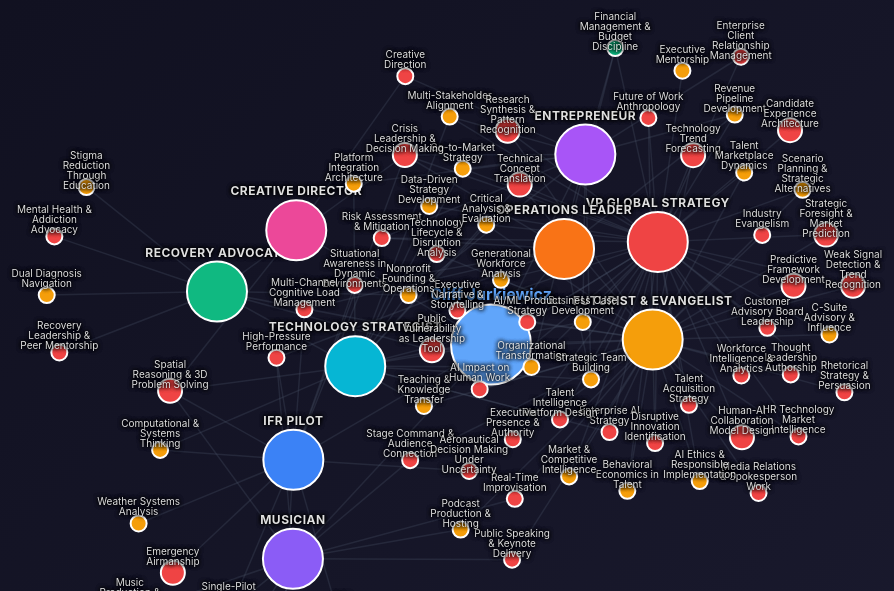
D3 v7 page, settled after 480 driven frames (8 s of simulated time); the page loaded 1 data file(s).


        // Data structure
        const skillsData = {
            roles: [
                { id: "strategy", name: "VP Global Strategy", icon: "🎯", color: "#ef4444" },
                { id: "futurist", name: "Futurist & Evangelist", icon: "🔮", color: "#f59e0b" },
                { id: "pilot", name: "IFR Pilot", icon: "✈", color: "#3b82f6" },
                { id: "musician", name: "Musician", icon: "🎵", color: "#8b5cf6" },
                { id: "advocate", name: "Recovery Advocate", icon: "💚", color: "#10b981" },
                { id: "tech", name: "Technology Strategist", icon: "⚙", color: "#06b6d4" },
                { id: "creative", name: "Creative Director", icon: "🎨", color: "#ec4899" },
                { id: "operations", name: "Operations Leader", icon: "🍔", color: "#f97316" },
                { id: "entrepreneur", name: "Entrepreneur", icon: "🚀", color: "#a855f7" }
            ],
            
            skills: [
                // Strategic Core
                { name: "Enterprise AI Strategy", level: "Mastery", roles: ["strategy", "futurist", "tech"], key: false },
                { name: "Go-to-Market Strategy", level: "Advanced", roles: ["strategy", "tech", "entrepreneur"], key: false },
                { name: "Business Case Development", level: "Advanced", roles: ["strategy", "tech", "entrepreneur"], key: false },
                { name: "C-Suite Advisory & Influence", level: "Advanced", roles: ["strategy", "futurist"], key: false },
                { name: "Customer Advisory Board Leadership", level: "Mastery", roles: ["strategy"], key: false },
                { name: "Strategic Foresight & Market Prediction", level: "Mastery", roles: ["strategy", "futurist"], key: true },
                { name: "Organizational Transformation", level: "Advanced", roles: ["strategy", "tech", "entrepreneur"], key: false },
                { name: "Risk Assessment & Mitigation", level: "Mastery", roles: ["strategy", "pilot", "operations", "entrepreneur"], key: false },
                { name: "Revenue Pipeline Development", level: "Advanced", roles: ["strategy", "operations", "entrepreneur"], key: false },
                { name: "Financial Management & Budget Discipline", level: "Proficient", roles: ["strategy", "operations", "entrepreneur"], key: false },
                
                // Technology & Product
                { name: "AI/ML Product Strategy", level: "Mastery", roles: ["strategy", "tech", "futurist"], key: false },
                { name: "Talent Intelligence Platform Design", level: "Mastery", roles: ["strategy", "tech"], key: false },
                { name: "HR Technology Market Intelligence", level: "Mastery", roles: ["strategy", "futurist"], key: false },
                { name: "Technology Lifecycle & Disruption Analysis", level: "Mastery", roles: ["futurist", "tech"], key: false },
                { name: "Computational & Systems Thinking", level: "Advanced", roles: ["tech", "pilot"], key: false },
                { name: "Platform Integration Architecture", level: "Advanced", roles: ["tech", "entrepreneur"], key: false },
                { name: "Weak Signal Detection & Trend Recognition", level: "Mastery", roles: ["futurist", "strategy"], key: true },
                { name: "Spatial Reasoning & 3D Problem Solving", level: "Mastery", roles: ["pilot", "musician", "creative", "tech"], key: true },
                
                // Futurist & Innovation
                { name: "Technology Trend Forecasting", level: "Mastery", roles: ["futurist", "strategy"], key: true },
                { name: "Predictive Framework Development", level: "Mastery", roles: ["futurist", "strategy"], key: true },
                { name: "Disruptive Innovation Identification", level: "Mastery", roles: ["futurist", "strategy"], key: false },
                { name: "Scenario Planning & Strategic Alternatives", level: "Advanced", roles: ["strategy", "futurist"], key: false },
                { name: "Human-AI Collaboration Model Design", level: "Mastery", roles: ["futurist", "strategy"], key: true },
                
                // Communication & Influence
                { name: "Executive Narrative & Storytelling", level: "Mastery", roles: ["futurist", "strategy"], key: false },
                { name: "Technical Concept Translation", level: "Mastery", roles: ["futurist", "tech", "strategy"], key: true },
                { name: "Public Speaking & Keynote Delivery", level: "Mastery", roles: ["futurist", "musician"], key: false },
                { name: "Thought Leadership Authorship", level: "Mastery", roles: ["futurist"], key: false },
                { name: "Rhetorical Strategy & Persuasion", level: "Mastery", roles: ["futurist", "strategy"], key: false },
                { name: "Media Relations & Spokesperson Work", level: "Mastery", roles: ["futurist"], key: false },
                { name: "Podcast Production & Hosting", level: "Advanced", roles: ["futurist", "musician"], key: false },
                { name: "Real-Time Improvisation", level: "Mastery", roles: ["musician", "futurist"], key: false },
                { name: "Industry Evangelism", level: "Mastery", roles: ["futurist"], key: false },
                { name: "Teaching & Knowledge Transfer", level: "Advanced", roles: ["futurist", "advocate"], key: false },
                
                // Domain Expertise
                { name: "Talent Acquisition Strategy", level: "Mastery", roles: ["strategy"], key: false },
                { name: "Candidate Experience Architecture", level: "Mastery", roles: ["strategy"], key: true },
                { name: "AI Ethics & Responsible Implementation", level: "Advanced", roles: ["strategy", "futurist"], key: false },
                { name: "Workforce Intelligence & Analytics", level: "Mastery", roles: ["strategy"], key: false },
                { name: "Talent Marketplace Dynamics", level: "Advanced", roles: ["strategy", "futurist"], key: false },
                { name: "Behavioral Economics in Talent", level: "Advanced", roles: ["strategy", "futurist"], key: false },
                { name: "Future of Work Anthropology", level: "Mastery", roles: ["futurist", "strategy"], key: false },
                { name: "Generational Workforce Analysis", level: "Advanced", roles: ["futurist", "strategy"], key: false },
                { name: "AI Impact on Human Work", level: "Mastery", roles: ["futurist", "strategy"], key: false },
                
                // Leadership & Interpersonal
                { name: "Enterprise Client Relationship Management", level: "Mastery", roles: ["strategy", "entrepreneur"], key: false },
                { name: "Strategic Team Building", level: "Advanced", roles: ["strategy", "operations", "tech", "entrepreneur"], key: false },
                { name: "Executive Mentorship", level: "Advanced", roles: ["strategy"], key: false },
                { name: "Multi-Stakeholder Alignment", level: "Advanced", roles: ["strategy", "tech", "entrepreneur"], key: false },
                { name: "Executive Presence & Authority", level: "Mastery", roles: ["strategy", "futurist"], key: false },
                { name: "Crisis Leadership & Decision Making", level: "Mastery", roles: ["pilot", "operations", "advocate", "strategy", "entrepreneur"], key: true },
                { name: "High-Pressure Performance", level: "Mastery", roles: ["pilot", "musician", "operations"], key: false },
                
                // Creative & Performance
                { name: "Creative Direction", level: "Mastery", roles: ["creative", "entrepreneur"], key: false },
                { name: "Live Musical Performance", level: "Mastery", roles: ["musician"], key: false },
                { name: "Music Composition & Arrangement", level: "Advanced", roles: ["musician"], key: false },
                { name: "Music Production & Artist Development", level: "Advanced", roles: ["musician"], key: false },
                { name: "Stage Command & Audience Connection", level: "Mastery", roles: ["musician", "futurist"], key: false },
                { name: "Performance Logistics", level: "Proficient", roles: ["musician"], key: false },
                
                // Aviation
                { name: "Single-Pilot IFR in Complex Airspace", level: "Mastery", roles: ["pilot"], key: false },
                { name: "Single-Pilot Resource Management", level: "Mastery", roles: ["pilot"], key: false },
                { name: "Weather Systems Analysis", level: "Advanced", roles: ["pilot"], key: false },
                { name: "ATC Communication & Coordination", level: "Mastery", roles: ["pilot"], key: false },
                { name: "Emergency Airmanship", level: "Mastery", roles: ["pilot"], key: true },
                { name: "Aeronautical Decision Making Under Uncertainty", level: "Mastery", roles: ["pilot"], key: false },
                { name: "Situational Awareness in Dynamic Environments", level: "Mastery", roles: ["pilot", "operations"], key: false },
                { name: "Multi-Channel Cognitive Load Management", level: "Mastery", roles: ["pilot", "operations"], key: false },
                
                // Analytical & Research
                { name: "Data-Driven Strategy Development", level: "Advanced", roles: ["strategy", "tech"], key: false },
                { name: "Market & Competitive Intelligence", level: "Advanced", roles: ["strategy", "futurist"], key: false },
                { name: "Research Synthesis & Pattern Recognition", level: "Mastery", roles: ["futurist", "strategy"], key: true },
                { name: "Critical Analysis & Evaluation", level: "Advanced", roles: ["strategy", "tech", "futurist"], key: false },
                
                // Advocacy
                { name: "Recovery Leadership & Peer Mentorship", level: "Mastery", roles: ["advocate"], key: false },
                { name: "Mental Health & Addiction Advocacy", level: "Mastery", roles: ["advocate"], key: false },
                { name: "Nonprofit Founding & Operations", level: "Advanced", roles: ["advocate", "entrepreneur"], key: false },
                { name: "Public Vulnerability as Leadership Tool", level: "Mastery", roles: ["advocate", "futurist"], key: true },
                { name: "Stigma Reduction Through Education", level: "Advanced", roles: ["advocate"], key: false },
                { name: "Dual Diagnosis Navigation", level: "Advanced", roles: ["advocate"], key: false }
            ],
            
            skillDetails: {} // Will be loaded from skill_evidence.json
        };
        
        // Load skill evidence dynamically
        fetch('skill_evidence.json')
            .then(response => response.json())
            .then(data => {
                skillsData.skillDetails = data;
                console.log('✓ Loaded evidence for', Object.keys(data).length, 'skills');
            })
            .catch(error => console.error('Error loading skill evidence:', error));

        const levelColors = {
            "Mastery": "#ef4444",
            "Advanced": "#f59e0b",
            "Proficient": "#10b981"
        };

        let currentView = 'network';
        let activeRole = 'all';
        let activeLevel = null;
        let simulation;

        // Initialize
        document.addEventListener('DOMContentLoaded', () => {
            initNetwork();
            initCardView();
        });

        function initNetwork() {
            const width = window.innerWidth;
            const height = window.innerHeight - 160;
            
            const svg = d3.select("#networkView")
                .attr("width", width)
                .attr("height", height);

            svg.selectAll("*").remove();

            // Create nodes
            const nodes = [
                { id: "center", name: "Cliff Jurkiewicz", type: "center", x: width/2, y: height/2, fx: width/2, fy: height/2 }
            ];

            // Add role nodes
            skillsData.roles.forEach((role, i) => {
                const angle = (i / skillsData.roles.length) * 2 * Math.PI;
                const radius = 200;
                nodes.push({
                    id: role.id,
                    name: role.name,
                    type: "role",
                    color: role.color,
                    x: width/2 + Math.cos(angle) * radius,
                    y: height/2 + Math.sin(angle) * radius
                });
            });

            // Add skill nodes
            skillsData.skills.forEach((skill, i) => {
                nodes.push({
                    id: `skill-${i}`,
                    name: skill.name,
                    type: "skill",
                    level: skill.level,
                    roles: skill.roles,
                    key: skill.key
                });
            });

            // Create links
            const links = [];
            
            // Center to roles
            skillsData.roles.forEach(role => {
                links.push({ source: "center", target: role.id, type: "role" });
            });

            // Roles to skills
            skillsData.skills.forEach((skill, i) => {
                skill.roles.forEach(roleId => {
                    links.push({ 
                        source: roleId, 
                        target: `skill-${i}`,
                        type: "skill"
                    });
                });
            });

            // Create simulation
            simulation = d3.forceSimulation(nodes)
                .force("link", d3.forceLink(links).id(d => d.id).distance(d => d.type === "role" ? 100 : 150))
                .force("charge", d3.forceManyBody().strength(d => d.type === "center" ? 0 : -100))
                .force("center", d3.forceCenter(width / 2, height / 2))
                .force("collision", d3.forceCollide().radius(d => d.type === "role" ? 50 : 30));

            // Draw links
            const link = svg.append("g")
                .selectAll("line")
                .data(links)
                .join("line")
                .attr("class", "link");

            // Draw nodes
            const node = svg.append("g")
                .selectAll("g")
                .data(nodes)
                .join("g")
                .attr("class", d => `node ${d.type}`)
                .call(d3.drag()
                    .on("start", dragstarted)
                    .on("drag", dragged)
                    .on("end", dragended));

            node.append("circle")
                .attr("r", d => {
                    if (d.type === "center") return 40;
                    if (d.type === "role") return 30;
                    return d.key ? 12 : 8;
                })
                .attr("fill", d => {
                    if (d.type === "center") return "#60a5fa";
                    if (d.type === "role") return d.color;
                    return levelColors[d.level];
                })
                .on("click", (event, d) => {
                    if (d.type === "role") {
                        filterByRole(d.id);
                    } else if (d.type === "skill") {
                        event.stopPropagation();
                        openSkillModal(d.name, d);
                    }
                })
                .on("mouseover", (event, d) => showTooltip(event, d))
                .on("mouseout", hideTooltip);

            node.append("text")
                .each(function(d) {
                    if (d.type === 'skill') {
                        // Split long skill names into multiple lines
                        const words = d.name.split(' ');
                        const maxWidth = 15; // characters per line
                        let lines = [];
                        let currentLine = '';
                        
                        words.forEach(word => {
                            if ((currentLine + ' ' + word).length > maxWidth && currentLine.length > 0) {
                                lines.push(currentLine);
                                currentLine = word;
                            } else {
                                currentLine = currentLine ? currentLine + ' ' + word : word;
                            }
                        });
                        if (currentLine) lines.push(currentLine);
                        
                        // Create tspan for each line
                        const text = d3.select(this);
                        lines.forEach((line, i) => {
                            text.append('tspan')
                                .text(line)
                                .attr('x', 0)
                                .attr('dy', i === 0 ? -13 - (lines.length - 1) * 5 : 10)
                                .attr('text-anchor', 'middle');
                        });
                    } else {
                        // Single line for center and role nodes
                        d3.select(this)
                            .text(d.name)
                            .attr("x", 0)
                            .attr("y", d => {
                                if (d.type === "center") return -45;
                                if (d.type === "role") return -35;
                                return -13;
                            })
                            .attr("text-anchor", "middle");
                    }
                });

            simulation.on("tick", () => {
                link
                    .attr("x1", d => d.source.x)
                    .attr("y1", d => d.source.y)
                    .attr("x2", d => d.target.x)
                    .attr("y2", d => d.target.y);

                node.attr("transform", d => `translate(${d.x},${d.y})`);
            });

            window.networkData = { nodes, links, svg, link, node };
        }

        function initCardView() {
            const cardView = document.getElementById('cardView');
            
            // Group skills by domain
            const domains = {
                "Strategic Core": { icon: "🎯", skills: [] },
                "Technology & Product": { icon: "⚙", skills: [] },
                "Futurist & Innovation": { icon: "🔮", skills: [] },
                "Communication & Influence": { icon: "📣", skills: [] },
                "Domain Expertise": { icon: "🎓", skills: [] },
                "Leadership & Interpersonal": { icon: "👥", skills: [] },
                "Creative & Performance": { icon: "🎵", skills: [] },
                "Aviation & Operational": { icon: "✈", skills: [] },
                "Analytical & Research": { icon: "🔬", skills: [] },
                "Advocacy & Lived Experience": { icon: "💚", skills: [] }
            };
            
            // Categorize skills
            skillsData.skills.forEach(skill => {
                const skillName = skill.name;
                
                if (skillName.includes("Strategy") || skillName.includes("Business") || skillName.includes("Revenue") || skillName.includes("Financial") || skillName.includes("Risk") || skillName.includes("Advisory") || skillName.includes("Transformation")) {
                    domains["Strategic Core"].skills.push(skill);
                } else if (skillName.includes("AI/ML") || skillName.includes("Technology") || skillName.includes("Platform") || skillName.includes("Computational") || skillName.includes("Integration") || skillName.includes("Spatial")) {
                    domains["Technology & Product"].skills.push(skill);
                } else if (skillName.includes("Trend") || skillName.includes("Predictive") || skillName.includes("Innovation") || skillName.includes("Scenario") || skillName.includes("Human-AI") || skillName.includes("Weak Signal")) {
                    domains["Futurist & Innovation"].skills.push(skill);
                } else if (skillName.includes("Narrative") || skillName.includes("Translation") || skillName.includes("Speaking") || skillName.includes("Authorship") || skillName.includes("Rhetorical") || skillName.includes("Media") || skillName.includes("Podcast") || skillName.includes("Improvisation") || skillName.includes("Evangelism") || skillName.includes("Teaching")) {
                    domains["Communication & Influence"].skills.push(skill);
                } else if (skillName.includes("Talent") || skillName.includes("Candidate") || skillName.includes("Ethics") || skillName.includes("Workforce") || skillName.includes("Marketplace") || skillName.includes("Behavioral") || skillName.includes("Future of Work") || skillName.includes("Generational") || skillName.includes("AI Impact")) {
                    domains["Domain Expertise"].skills.push(skill);
                } else if (skillName.includes("Client Relationship") || skillName.includes("Team Building") || skillName.includes("Mentorship") || skillName.includes("Stakeholder") || skillName.includes("Executive Presence") || skillName.includes("Crisis Leadership") || skillName.includes("High-Pressure")) {
                    domains["Leadership & Interpersonal"].skills.push(skill);
                } else if (skillName.includes("Creative") || skillName.includes("Musical") || skillName.includes("Music") || skillName.includes("Stage") || skillName.includes("Performance Logistics")) {
                    domains["Creative & Performance"].skills.push(skill);
                } else if (skillName.includes("Pilot") || skillName.includes("IFR") || skillName.includes("Weather") || skillName.includes("ATC") || skillName.includes("Emergency") || skillName.includes("Aeronautical") || skillName.includes("Situational Awareness") || skillName.includes("Cognitive Load")) {
                    domains["Aviation & Operational"].skills.push(skill);
                } else if (skillName.includes("Data-Driven") || skillName.includes("Market") || skillName.includes("Research") || skillName.includes("Critical Analysis")) {
                    domains["Analytical & Research"].skills.push(skill);
                } else if (skillName.includes("Recovery") || skillName.includes("Mental Health") || skillName.includes("Nonprofit") || skillName.includes("Vulnerability") || skillName.includes("Stigma") || skillName.includes("Diagnosis")) {
                    domains["Advocacy & Lived Experience"].skills.push(skill);
                }
            });
            
            let html = '<div class="cards-grid">';
            
            Object.entries(domains).forEach(([domainName, data]) => {
                if (data.skills.length === 0) return;
                
                html += `
                    <div class="domain-card">
                        <div class="domain-header">
                            <span class="domain-icon">${data.icon}</span>
                            <span class="domain-title">${domainName}</span>
                        </div>
                        <div class="skills-list">
                `;
                
                data.skills.forEach(skill => {
                    const levelClass = skill.level.toLowerCase();
                    const keyBadge = skill.key ? '<span class="skill-badge">CORE</span>' : '';
                    const rolesList = skill.roles.map(roleId => {
                        const role = skillsData.roles.find(r => r.id === roleId);
                        return role ? role.name : roleId;
                    }).join(', ');
                    
                    // Get years of experience from skillDetails
                    const details = skillsData.skillDetails && skillsData.skillDetails[skill.name];
                    const years = details && details.years ? details.years + ' yrs' : '';
                    const yearsBadge = years ? `<span class="skill-years">${years}</span>` : '';
                    
                    html += `
                        <div class="skill-item ${levelClass}" title="${rolesList}" onclick='openSkillModalFromCard("${skill.name.replace(/'/g, "\\'")}")' style="cursor: pointer;">
                            <div class="skill-dot" style="background: ${levelColors[skill.level]}"></div>
                            <span class="skill-name">${skill.name}</span>
                            ${yearsBadge}
                            ${keyBadge}
                        </div>
                    `;
                });
                
                html += `
                        </div>
                    </div>
                `;
            });
            
            html += '</div>';
            cardView.innerHTML = html;
        }

        function switchView(view) {
            currentView = view;
            document.querySelectorAll('.view-toggle button').forEach(btn => btn.classList.remove('active'));
            event.target.classList.add('active');
            
            const networkControls = document.getElementById('networkControls');
            
            // Hide all views
            document.getElementById('networkView').style.display = 'none';
            document.getElementById('cardView').style.display = 'none';
            document.getElementById('opportunitiesView').style.display = 'none';
            document.getElementById('blueprintView').style.display = 'none';
            networkControls.style.display = 'none';
            
            // Show selected view
            if (view === 'network') {
                document.getElementById('networkView').style.display = 'block';
                networkControls.style.display = 'flex';
            } else if (view === 'card') {
                document.getElementById('cardView').style.display = 'block';
            } else if (view === 'opportunities') {
                document.getElementById('opportunitiesView').style.display = 'block';
                if (!window.opportunitiesInitialized) {
                    initOpportunities();
                    window.opportunitiesInitialized = true;
                }
            } else if (view === 'blueprint') {
                document.getElementById('blueprintView').style.display = 'block';
                if (!window.blueprintInitialized) {
                    initBlueprint();
                    window.blueprintInitialized = true;
                }
            }
        }
        
        function toggleLabels(type) {
            if (!window.networkData) return;
            const { node } = window.networkData;
            
            node.selectAll('text')
                .filter(d => d.type === type)
                .classed('hidden', function() {
                    return !this.classList.contains('hidden');
                });
        }

        function filterByRole(roleId) {
            activeRole = roleId;
            
            // Update UI
            document.querySelectorAll('.role-chip').forEach(chip => {
                chip.classList.toggle('active', chip.dataset.role === roleId);
            });

            if (!window.networkData) return;

            const { nodes, links, node, link } = window.networkData;

            if (roleId === 'all') {
                node.classed('dimmed', false).classed('highlighted', false);
                link.classed('dimmed', false).classed('highlighted', false);
                
                // Show all labels
                node.selectAll('text').classed('hidden', false);
                return;
            }

            // Find skills that belong to this role
            const relevantSkills = skillsData.skills
                .filter(s => s.roles.includes(roleId))
                .map((s, i) => `skill-${skillsData.skills.indexOf(s)}`);

            node.classed('dimmed', d => {
                if (d.type === 'center') return false;
                if (d.type === 'role') return d.id !== roleId;
                return !relevantSkills.includes(d.id);
            });

            node.classed('highlighted', d => {
                if (d.type === 'role') return d.id === roleId;
                return relevantSkills.includes(d.id);
            });

            link.classed('dimmed', d => {
                return d.source.id !== roleId && !relevantSkills.includes(d.target.id);
            });

            link.classed('highlighted', d => {
                return d.source.id === roleId && relevantSkills.includes(d.target.id);
            });
            
            // STORYTELLING MODE: Hide skill labels that aren't in this role
            node.selectAll('text').classed('hidden', function(d) {
                if (d.type === 'center') return false;
                if (d.type === 'role') return d.id !== roleId; // Hide non-active role labels
                return !relevantSkills.includes(d.id); // Hide non-relevant skill labels
            });
        }

        function filterByLevel(level) {
            activeLevel = activeLevel === level ? null : level;
            
            event.target.classList.toggle('active');

            if (!window.networkData) return;
            const { node } = window.networkData;

            if (!activeLevel) {
                node.classed('dimmed', false);
                return;
            }

            node.classed('dimmed', d => {
                if (d.type !== 'skill') return false;
                return d.level.toLowerCase() !== activeLevel;
            });
        }

        function highlightSkill(skillData) {
            if (!window.networkData) return;
            const { node, link } = window.networkData;

            // Highlight the skill and its connected roles
            const connectedRoles = skillData.roles;

            node.classed('dimmed', d => {
                if (d.type === 'center') return false;
                if (d.type === 'role') return !connectedRoles.includes(d.id);
                return d.id !== skillData.id;
            });

            node.classed('highlighted', d => {
                if (d.type === 'role') return connectedRoles.includes(d.id);
                return d.id === skillData.id;
            });

            link.classed('highlighted', d => {
                return d.target.id === skillData.id;
            });
        }

        function showTooltip(event, d) {
            if (d.type === 'center') return;

            const tooltip = d3.select('#tooltip');
            let html = `<div class="tooltip-title">${d.name}</div>`;

            if (d.type === 'skill') {
                html += `<div class="tooltip-level">${d.level}${d.key ? ' • Core Differentiator' : ''}</div>`;
                html += `<div class="tooltip-roles">Used in: `;
                d.roles.forEach(roleId => {
                    const role = skillsData.roles.find(r => r.id === roleId);
                    html += `<span class="tooltip-role-tag">${role.name}</span>`;
                });
                html += `</div>`;
            } else if (d.type === 'role') {
                const skillCount = skillsData.skills.filter(s => s.roles.includes(d.id)).length;
                html += `<div class="tooltip-roles">${skillCount} skills in this role</div>`;
            }

            tooltip
                .html(html)
                .style('opacity', 1)
                .style('left', (event.pageX + 10) + 'px')
                .style('top', (event.pageY - 10) + 'px');
        }

        function hideTooltip() {
            d3.select('#tooltip').style('opacity', 0);
        }

        function dragstarted(event, d) {
            if (!event.active) simulation.alphaTarget(0.3).restart();
            d.fx = d.x;
            d.fy = d.y;
        }

        function dragged(event, d) {
            d.fx = event.x;
            d.fy = event.y;
        }

        function dragended(event, d) {
            if (!event.active) simulation.alphaTarget(0);
            if (d.type !== 'center') {
                d.fx = null;
                d.fy = null;
            }
        }

        function openExportModal() {
            document.getElementById('exportModal').classList.add('active');
        }

        function closeExportModal() {
            document.getElementById('exportModal').classList.remove('active');
        }
        
        function openSkillModal(skillName, skillData) {
            const modal = document.getElementById('skillModal');
            const title = document.getElementById('skillDetailTitle');
            const subtitle = document.getElementById('skillDetailSubtitle');
            const body = document.getElementById('skillDetailBody');
            
            // Set title
            title.textContent = skillName;
            
            // Set subtitle (level, years, core badge)
            const levelClass = skillData.level.toLowerCase();
            const coreBadge = skillData.key ? '<span class="modal-core-badge">⭐ CORE DIFFERENTIATOR</span>' : '';
            const details = skillsData.skillDetails[skillName] || {};
            const years = details.years || 'N/A';
            
            subtitle.innerHTML = `
                <span class="modal-level-badge ${levelClass}">${skillData.level}</span>
                <span class="modal-years">${years} years experience</span>
                ${coreBadge}
            `;
            
            // Build body content
            let bodyHTML = '';
            
            // Roles section
            bodyHTML += `
                <div class="modal-section">
                    <div class="modal-section-title">
                        <span class="modal-section-icon">🎯</span>
                        Used in These Roles
                    </div>
                    <div class="roles-tags">
            `;
            skillData.roles.forEach(roleId => {
                const role = skillsData.roles.find(r => r.id === roleId);
                if (role) {
                    bodyHTML += `<div class="role-tag">${role.icon} ${role.name}</div>`;
                }
            });
            bodyHTML += `</div></div>`;
            
            // Evidence section
            if (details.evidence && details.evidence.length > 0) {
                bodyHTML += `
                    <div class="modal-section">
                        <div class="modal-section-title">
                            <span class="modal-section-icon">✓</span>
                            Evidence & Defensibility
                        </div>
                        <ul class="evidence-list">
                `;
                details.evidence.forEach(item => {
                    bodyHTML += `<li class="evidence-item">${item}</li>`;
                });
                bodyHTML += `</ul></div>`;
            } else {
                bodyHTML += `
                    <div class="modal-section">
                        <div class="modal-section-title">
                            <span class="modal-section-icon">✓</span>
                            Evidence & Defensibility
                        </div>
                        <p class="placeholder-text">Evidence for this skill will be added soon.</p>
                    </div>
                `;
            }
            
            // Story section
            if (details.story) {
                bodyHTML += `
                    <div class="modal-section">
                        <div class="modal-section-title">
                            <span class="modal-section-icon">📖</span>
                            Context & Story
                        </div>
                        <div class="story-text">${details.story}</div>
                    </div>
                `;
            }
            
            // Related skills section
            if (details.relatedSkills && details.relatedSkills.length > 0) {
                bodyHTML += `
                    <div class="modal-section">
                        <div class="modal-section-title">
                            <span class="modal-section-icon">🔗</span>
                            Related Skills
                        </div>
                        <div class="related-skills">
                `;
                details.relatedSkills.forEach(relatedSkill => {
                    bodyHTML += `<div class="related-skill-chip" onclick="openRelatedSkill('${relatedSkill}')">${relatedSkill}</div>`;
                });
                bodyHTML += `</div></div>`;
            }
            
            body.innerHTML = bodyHTML;
            modal.classList.add('active');
        }
        
        function closeSkillModal() {
            document.getElementById('skillModal').classList.remove('active');
        }
        
        function openRelatedSkill(skillName) {
            const skill = skillsData.skills.find(s => s.name === skillName);
            if (skill) {
                openSkillModal(skillName, skill);
            }
        }
        
        function openSkillModalFromCard(skillName) {
            const skill = skillsData.skills.find(s => s.name === skillName);
            if (skill) {
                openSkillModal(skillName, skill);
            }
        }

        function exportProfile(format) {
            alert(`Export to ${format} - Coming soon!\n\nThis will generate a ${format} based on your current role filter: ${activeRole}`);
            closeExportModal();
        }

        // Resize handler
        
        // ===== WORK BLUEPRINT SYSTEM =====
        
        let blueprintData = {
            outcomes: [],
            values: [],
            purpose: "",
            shareSettings: {}
        };
        
        function initBlueprint() {
            extractOutcomesFromEvidence();
            inferValues();
            renderBlueprint();
        }
        
        function extractOutcomesFromEvidence() {
            const outcomes = [];
            
            // Pattern-based extraction from skill evidence
            const quantifiedPattern = /\$[\d,]+[MBK]?|\d+%|\d+ years?/gi;
            const comparisonPattern = /before|early|first|ahead of|vs\.|compared to/i;
            const scalePattern = /Fortune \d+|global|enterprise|unicorn|\$[\d.]+[MB] valuation/i;
            
            Object.entries(skillsData.skillDetails || {}).forEach(([skillName, details]) => {
                if (!details.evidence) return;
                
                details.evidence.forEach(evidenceItem => {
                    const hasQuantity = quantifiedPattern.test(evidenceItem);
                    const hasComparison = comparisonPattern.test(evidenceItem);
                    const hasScale = scalePattern.test(evidenceItem);
                    
                    // High-value outcomes have quantification + (comparison OR scale)
                    if (hasQuantity && (hasComparison || hasScale)) {
                        outcomes.push({
                            text: evidenceItem,
                            skill: skillName,
                            category: categorizeOutcome(skillName, evidenceItem),
                            shared: true,
                            sensitive: isSensitiveContent(evidenceItem),
                            coachingSuggestion: generateCoachingFor(evidenceItem)
                        });
                    }
                });
            });
            
            blueprintData.outcomes = outcomes;
        }
        
        function categorizeOutcome(skillName, evidence) {
            if (evidence.includes('$') || evidence.includes('revenue') || evidence.includes('sales')) return 'Business Impact';
            if (evidence.includes('predict') || evidence.includes('accuracy') || evidence.includes('%')) return 'Strategic Foresight';
            if (evidence.includes('emergency') || evidence.includes('crisis') || evidence.includes('zero')) return 'Crisis Leadership';
            if (evidence.includes('founded') || evidence.includes('built') || evidence.includes('created')) return 'Entrepreneurial';
            if (evidence.includes('published') || evidence.includes('speaker') || evidence.includes('featured')) return 'Thought Leadership';
            if (evidence.includes('recovery') || evidence.includes('sobriety') || evidence.includes('advocacy')) return 'Advocacy Impact';
            return 'Professional Achievement';
        }
        
        function isSensitiveContent(text) {
            const sensitiveKeywords = ['recovery', 'sobriety', 'addiction', 'Kyle', 'son', 'death', 'overdose', 'mental health'];
            return sensitiveKeywords.some(keyword => text.toLowerCase().includes(keyword));
        }
        
        function generateCoachingFor(outcome) {
            if (!outcome.includes('$') && !outcome.includes('%')) {
                return "Consider adding quantification: What was the measurable impact?";
            }
            if (!outcome.includes('client') && !outcome.includes('company') && !outcome.includes('people')) {
                return "Strengthen by adding: Who benefited from this outcome?";
            }
            if (outcome.length < 50) {
                return "Add context: What decision did this enable or what changed as a result?";
            }
            return null;
        }
        
        function inferValues() {
            // Inferred from your memory and evidence
            blueprintData.values = [
                { 
                    name: "Intellectual Honesty", 
                    description: "Analyzing to find truth, not confirm bias. Challenging assumptions before accepting conclusions.",
                    selected: true,
                    inferred: true
                },
                { 
                    name: "Predictive Over Reactive", 
                    description: "85-95% accuracy through pattern recognition. Seeing futures others can't see.",
                    selected: true,
                    inferred: true
                },
                { 
                    name: "Human Agency in AI", 
                    description: "Human-in-the-lead, not human-in-the-loop. AI amplifies human capability without replacing judgment.",
                    selected: true,
                    inferred: true
                },
                { 
                    name: "Public Vulnerability as Leadership", 
                    description: "Sharing recovery story and personal loss to reduce stigma and build trust.",
                    selected: true,
                    inferred: true
                },
                { 
                    name: "Evidence-Based Foresight", 
                    description: "Frameworks proven through prediction. No borrowed authority, only earned credibility.",
                    selected: true,
                    inferred: true
                },
                { 
                    name: "Strategic Patience", 
                    description: "The future is plural, not singular. Building for multiple scenarios, not one path.",
                    selected: false,
                    inferred: true
                },
                { 
                    name: "Stigma Reduction Through Action", 
                    description: "Founded Kyle's Wish Foundation. Mental health advocacy through lived experience.",
                    selected: true,
                    inferred: true
                },
                { 
                    name: "Innovation & Disruption", 
                    description: "Standard value - watching edges of markets where constraints breed innovation",
                    selected: false,
                    inferred: false
                },
                { 
                    name: "Long-term Systems Thinking", 
                    description: "Standard value - focusing on structural mechanics over surface symptoms",
                    selected: false,
                    inferred: false
                }
            ];
            
            blueprintData.purpose = "I help organizations see futures they can't see themselves, using predictive frameworks and strategic foresight to navigate transformation while preserving human agency. I deploy vulnerability as a leadership tool to reduce stigma and build trust that enables honest discourse about hard problems.";
        }
        
        function renderBlueprint() {
            const view = document.getElementById('blueprintView');
            
            view.innerHTML = `
                <div class="blueprint-container">
                    <div class="blueprint-header">
                        <h1 class="blueprint-title">Work Blueprint</h1>
                        <p class="blueprint-subtitle">Your Consent-Based Professional Profile</p>
                        <p class="blueprint-tagline">Control what you share. Tell your story, your way.</p>
                    </div>
                    
                    ${renderOutcomesSection()}
                    ${renderValuesSection()}
                    ${renderPurposeSection()}
                    ${renderExportSection()}
                </div>
            `;
        }
        
        function renderOutcomesSection() {
            const outcomes = blueprintData.outcomes;
            
            return `
                <div class="blueprint-section">
                    <div class="blueprint-section-header">
                        <div class="blueprint-section-title">
                            <span class="section-icon">📊</span>
                            <span>Outcomes I Drive</span>
                            <span class="section-count">${outcomes.length}</span>
                        </div>
                    </div>
                    
                    <div class="coaching-tip">
                        <div class="coaching-tip-title">
                            💡 COACHING TIP
                        </div>
                        <div class="coaching-tip-content">
                            Top performers quantify impact. Notice the pattern:
                            <ul>
                                <li><strong>Numbers:</strong> $200M, 85%, 5 years, zero injuries</li>
                                <li><strong>Comparisons:</strong> "5 years early", "before market consensus"</li>
                                <li><strong>Consequences:</strong> What changed because of this?</li>
                            </ul>
                        </div>
                    </div>
                    
                    <div id="outcomesContainer">
                        ${outcomes.map((outcome, idx) => renderOutcomeItem(outcome, idx)).join('')}
                    </div>
                    
                    <button class="add-outcome-btn" onclick="addCustomOutcome()">
                        <span>➕</span>
                        <span>Add Custom Outcome</span>
                    </button>
                    
                    <div class="reflection-prompts">
                        <div class="reflection-title">💭 REFLECTION PROMPTS</div>
                        <ul>
                            <li>What problem did you solve that others couldn't?</li>
                            <li>What changed because of your work?</li>
                            <li>What would have happened without you?</li>
                            <li>How do you know this worked? (proof/evidence)</li>
                        </ul>
                    </div>
                </div>
            `;
        }
        
        function renderOutcomeItem(outcome, idx) {
            const shareChecked = outcome.shared ? 'checked' : '';
            const sensitiveWarning = outcome.sensitive ? 
                '<span class="meta-tag sensitive">⚠ SENSITIVE: Consider context before sharing</span>' : '';
            const coachingNote = outcome.coachingSuggestion ? 
                `<div class="outcome-coaching">💡 ${outcome.coachingSuggestion}</div>` : '';
            
            return `
                <div class="outcome-item" data-idx="${idx}">
                    <div class="outcome-header">
                        <div class="outcome-text">${outcome.text}</div>
                        <div class="outcome-controls">
                            <label class="share-toggle">
                                <input type="checkbox" ${shareChecked} onchange="toggleOutcomeShare(${idx})">
                                <span class="share-toggle-slider"></span>
                            </label>
                        </div>
                    </div>
                    
                    <div class="outcome-meta">
                        <span class="meta-tag category">📂 ${outcome.category}</span>
                        <span class="meta-tag evidence">✓ From: ${outcome.skill}</span>
                        ${sensitiveWarning}
                    </div>
                    
                    ${coachingNote}
                    
                    <div class="outcome-actions">
                        <button class="outcome-btn" onclick="editOutcome(${idx})">✎ Edit</button>
                        <button class="outcome-btn" onclick="viewOutcomeEvidence(${idx})">🔍 View Evidence</button>
                    </div>
                </div>
            `;
        }
        
        function renderValuesSection() {
            const values = blueprintData.values;
            const selectedCount = values.filter(v => v.selected).length;
            
            return `
                <div class="blueprint-section">
                    <div class="blueprint-section-header">
                        <div class="blueprint-section-title">
                            <span class="section-icon">⭐</span>
                            <span>Values & Principles</span>
                            <span class="section-count">${selectedCount} selected</span>
                        </div>
                    </div>
                    
                    <div class="coaching-tip">
                        <div class="coaching-tip-title">
                            💡 VALUES THAT SHOW, NOT TELL
                        </div>
                        <div class="coaching-tip-content">
                            These values are <strong>inferred from your evidence</strong> - they're not aspirational, they're demonstrated. 
                            Select 3-5 that best represent how you actually operate.
                        </div>
                    </div>
                    
                    <div class="values-grid">
                        ${values.map((value, idx) => renderValueCard(value, idx)).join('')}
                    </div>
                </div>
            `;
        }
        
        function renderValueCard(value, idx) {
            const selectedClass = value.selected ? 'selected' : '';
            const inferredBadge = value.inferred ? '<span style="color: #10b981; font-size: 0.75em;">✓ Inferred from evidence</span>' : '';
            
            return `
                <div class="value-card ${selectedClass}" onclick="toggleValue(${idx})">
                    <div class="value-title">${value.name}</div>
                    <div class="value-description">${value.description}</div>
                    ${inferredBadge}
                </div>
            `;
        }
        
        function renderPurposeSection() {
            return `
                <div class="blueprint-section">
                    <div class="blueprint-section-header">
                        <div class="blueprint-section-title">
                            <span class="section-icon">🎯</span>
                            <span>Purpose Statement</span>
                        </div>
                    </div>
                    
                    <div class="coaching-tip">
                        <div class="coaching-tip-title">
                            💡 YOUR "WHY"
                        </div>
                        <div class="coaching-tip-content">
                            This statement is inferred from your work and advocacy. Edit to make it yours.
                            Strong purpose statements connect what you do to why it matters.
                        </div>
                    </div>
                    
                    <textarea class="purpose-editor" onchange="updatePurpose(this.value)">${blueprintData.purpose}</textarea>
                </div>
            `;
        }
        
        function renderExportSection() {
            const sharedOutcomes = blueprintData.outcomes.filter(o => o.shared).length;
            const sharedValues = blueprintData.values.filter(v => v.selected).length;
            
            return `
                <div class="export-section">
                    <div class="export-title">📤 Export Your Work Blueprint</div>
                    <p style="color: #d1d5db; margin-bottom: 20px;">
                        Sharing: ${sharedOutcomes} outcomes, ${sharedValues} values, purpose statement
                    </p>
                    <div class="export-buttons">
                        <button class="export-btn-large" onclick="exportBlueprint('pdf')">
                            📄 Export as PDF
                        </button>
                        <button class="export-btn-large" onclick="exportBlueprint('json')">
                            💾 Export as JSON
                        </button>
                        <button class="export-btn-large" onclick="exportBlueprint('link')">
                            🔗 Create Shareable Link
                        </button>
                    </div>
                </div>
            `;
        }
        
        // Blueprint interaction functions
        function toggleOutcomeShare(idx) {
            blueprintData.outcomes[idx].shared = !blueprintData.outcomes[idx].shared;
        }
        
        function editOutcome(idx) {
            alert('Outcome editor coming in next update!');
        }
        
        function viewOutcomeEvidence(idx) {
            const outcome = blueprintData.outcomes[idx];
            const skill = skillsData.skills.find(s => s.name === outcome.skill);
            if (skill) {
                openSkillModal(outcome.skill, skill);
            }
        }
        
        function addCustomOutcome() {
            alert('Custom outcome creator coming in next update!\n\nUse reflection prompts to think through:\n• What you achieved\n• How it was measured\n• Who benefited\n• What changed');
        }
        
        function toggleValue(idx) {
            blueprintData.values[idx].selected = !blueprintData.values[idx].selected;
            renderBlueprint();
        }
        
        function updatePurpose(newPurpose) {
            blueprintData.purpose = newPurpose;
        }
        
        function exportBlueprint(format) {
            const sharedData = {
                outcomes: blueprintData.outcomes.filter(o => o.shared),
                values: blueprintData.values.filter(v => v.selected),
                purpose: blueprintData.purpose
            };
            
            if (format === 'json') {
                const dataStr = JSON.stringify(sharedData, null, 2);
                const dataBlob = new Blob([dataStr], {type: 'application/json'});
                const url = URL.createObjectURL(dataBlob);
                const link = document.createElement('a');
                link.href = url;
                link.download = 'work-blueprint.json';
                link.click();
            } else if (format === 'pdf') {
                alert('PDF export coming in next update!\n\nWill generate formatted Work Blueprint with:\n• Selected outcomes\n• Core values\n• Purpose statement\n• Years of experience\n• Contact preferences');
            } else if (format === 'link') {
                alert('Shareable link generation coming in next update!\n\nWill create time-limited link with:\n• Encrypted data\n• Expiration date\n• Access tracking\n• Revocation option');
            }
        }
        
        // ===== OPPORTUNITIES SYSTEM =====

        let currentMatchThreshold = 60;
        let opportunitiesData = [];
        
        function initOpportunities() {
            const view = document.getElementById('opportunitiesView');
            
            view.innerHTML = `
                <div class="opportunities-header">
                    <h2 class="opportunities-title">Job Opportunities</h2>
                    <p class="opportunities-subtitle">Matching your skills to open positions across the US</p>
                    
                    <div class="opportunities-filters">
                        <div class="filter-section">
                            <label class="filter-section-label">Minimum Match Score</label>
                            <div style="display: flex; align-items: center; gap: 15px;">
                                <input type="range" min="0" max="100" value="60" class="match-slider" 
                                       oninput="updateMatchThreshold(this.value)">
                                <span class="match-value" id="matchValue">60%+</span>
                            </div>
                        </div>
                        
                        <div class="filter-section">
                            <label class="filter-section-label">Search Roles</label>
                            <button class="action-btn" onclick="searchOpportunities()" style="width: auto;">
                                🔍 Find Matching Jobs
                            </button>
                        </div>
                    </div>
                </div>
                
                <div id="opportunitiesResults"></div>
            `;
            
            // Load sample data for now
            loadSampleOpportunities();
        }
        
        function updateMatchThreshold(value) {
            currentMatchThreshold = parseInt(value);
            document.getElementById('matchValue').textContent = value + '%+';
            filterOpportunities();
        }
        
        function calculateMatchScore(jobSkills, requiredSkills) {
            let totalPoints = 0;
            let earnedPoints = 0;
            let matchedSkills = [];
            let gapSkills = [];
            
            // Build lookup of your skills
            const yourSkillsMap = {};
            skillsData.skills.forEach(skill => {
                yourSkillsMap[skill.name.toLowerCase()] = skill;
                // Also add simplified versions
                const simplified = skill.name.toLowerCase()
                    .replace(/\s*&\s*/g, ' ')
                    .replace(/\s+/g, ' ')
                    .trim();
                yourSkillsMap[simplified] = skill;
            });
            
            // Score each required skill
            requiredSkills.forEach(reqSkill => {
                const reqLower = reqSkill.toLowerCase();
                let matched = false;
                let matchPoints = 5; // base points for any match
                
                // Try exact match first
                if (yourSkillsMap[reqLower]) {
                    const yourSkill = yourSkillsMap[reqLower];
                    matched = true;
                    
                    // Weight by proficiency
                    if (yourSkill.level === 'Mastery') {
                        matchPoints = 10;
                    } else if (yourSkill.level === 'Advanced') {
                        matchPoints = 7;
                    } else if (yourSkill.level === 'Proficient') {
                        matchPoints = 5;
                    }
                    
                    // Bonus for core differentiators
                    if (yourSkill.key) {
                        matchPoints += 5;
                    }
                    
                    matchedSkills.push(yourSkill.name);
                } else {
                    // Try fuzzy matching for related skills
                    for (const [skillName, skillData] of Object.entries(yourSkillsMap)) {
                        if (reqLower.includes(skillName) || skillName.includes(reqLower)) {
                            matched = true;
                            matchPoints = 3; // partial match points
                            matchedSkills.push(skillData.name);
                            break;
                        }
                    }
                }
                
                totalPoints += 10; // Each required skill worth 10 points max
                if (matched) {
                    earnedPoints += matchPoints;
                } else {
                    gapSkills.push(reqSkill);
                }
            });
            
            const matchPercent = totalPoints > 0 ? Math.round((earnedPoints / totalPoints) * 100) : 0;
            
            return {
                score: matchPercent,
                matched: [...new Set(matchedSkills)], // Remove duplicates
                gaps: gapSkills
            };
        }
        
        function loadSampleOpportunities() {
            // Sample job data - in production this would come from web scraping
            const sampleJobs = [
                {
                    id: 1,
                    title: "VP of AI Strategy",
                    company: "TechCorp",
                    location: "San Francisco, CA",
                    type: "Full-time",
                    requiredSkills: ["Enterprise AI Strategy", "Strategic Foresight & Market Prediction", "C-Suite Advisory & Influence", "Technology Trend Forecasting", "Business Case Development", "Go-to-Market Strategy"]
                },
                {
                    id: 2,
                    title: "Chief Strategy Officer",
                    company: "GrowthCo",
                    location: "New York, NY",
                    type: "Full-time",
                    requiredSkills: ["Go-to-Market Strategy", "Business Case Development", "Strategic Foresight & Market Prediction", "Multi-Stakeholder Alignment", "Revenue Pipeline Development", "Financial Management & Budget Discipline"]
                },
                {
                    id: 3,
                    title: "Director of Technology Strategy",
                    company: "Innovation Labs",
                    location: "Austin, TX",
                    type: "Full-time",
                    requiredSkills: ["Technology Lifecycle & Disruption Analysis", "Platform Integration Architecture", "Computational & Systems Thinking", "Data-Driven Strategy Development", "Market & Competitive Intelligence"]
                },
                {
                    id: 4,
                    title: "Head of Talent Intelligence",
                    company: "WorkTech Inc",
                    location: "Remote",
                    type: "Full-time",
                    requiredSkills: ["Talent Intelligence Platform Design", "Workforce Intelligence & Analytics", "AI/ML Product Strategy", "Candidate Experience Architecture", "Talent Acquisition Strategy", "HR Technology Market Intelligence"]
                },
                {
                    id: 5,
                    title: "Chief Evangelist",
                    company: "AI Startup",
                    location: "Boston, MA",
                    type: "Full-time",
                    requiredSkills: ["Industry Evangelism", "Technical Concept Translation", "Thought Leadership Authorship", "Public Speaking & Keynote Delivery", "Media Relations & Spokesperson Work"]
                },
                {
                    id: 6,
                    title: "VP of Product Strategy",
                    company: "SaaS Platform",
                    location: "Seattle, WA",
                    type: "Full-time",
                    requiredSkills: ["AI/ML Product Strategy", "Human-AI Collaboration Model Design", "Predictive Framework Development", "Scenario Planning & Strategic Alternatives", "Disruptive Innovation Identification"]
                }
            ];
            
            // Calculate match scores
            opportunitiesData = sampleJobs.map(job => {
                const match = calculateMatchScore(job.requiredSkills, job.requiredSkills);
                return {
                    ...job,
                    matchScore: match.score,
                    matchedSkills: match.matched,
                    gapSkills: match.gaps
                };
            });
            
            // Sort by match score
            opportunitiesData.sort((a, b) => b.matchScore - a.matchScore);
            
            renderOpportunities();
        }
        
        function filterOpportunities() {
            renderOpportunities();
        }
        
        function renderOpportunities() {
            const filtered = opportunitiesData.filter(job => job.matchScore >= currentMatchThreshold);
            const resultsDiv = document.getElementById('opportunitiesResults');
            
            if (filtered.length === 0) {
                resultsDiv.innerHTML = `
                    <div class="loading-state">
                        <p style="font-size: 1.2em;">No opportunities match your current filters</p>
                        <p style="margin-top: 10px;">Try lowering the match threshold or searching for new jobs</p>
                    </div>
                `;
                return;
            }
            
            let html = '<div class="opportunities-grid">';
            
            filtered.forEach(job => {
                const matchClass = job.matchScore >= 80 ? 'high' : job.matchScore >= 60 ? 'medium' : 'low';
                
                html += `
                    <div class="opportunity-card" onclick="viewOpportunityDetail(${job.id})">
                        <div class="opportunity-header">
                            <div>
                                <div class="opportunity-company">${job.company}</div>
                                <div class="opportunity-title">${job.title}</div>
                            </div>
                            <div class="match-score">
                                <div class="match-circle ${matchClass}">
                                    ${job.matchScore}%
                                </div>
                                <div class="match-label">Match</div>
                            </div>
                        </div>
                        
                        <div class="opportunity-meta">
                            <div class="meta-item">📍 ${job.location}</div>
                            <div class="meta-item">💼 ${job.type}</div>
                        </div>
                        
                        <div class="matched-skills">
                            <div class="matched-skills-title">Your Matching Skills (${job.matchedSkills.length})</div>
                            <div class="skill-chips">
                                ${job.matchedSkills.slice(0, 5).map(skill => 
                                    `<span class="skill-chip-match">${skill}</span>`
                                ).join('')}
                                ${job.matchedSkills.length > 5 ? 
                                    `<span class="skill-chip-match">+${job.matchedSkills.length - 5} more</span>` : ''}
                            </div>
                        </div>
                        
                        ${job.gapSkills.length > 0 ? `
                            <div class="matched-skills">
                                <div class="matched-skills-title">Skills to Highlight (${job.gapSkills.length})</div>
                                <div class="skill-chips">
                                    ${job.gapSkills.slice(0, 3).map(skill => 
                                        `<span class="skill-chip-gap">${skill}</span>`
                                    ).join('')}
                                    ${job.gapSkills.length > 3 ? 
                                        `<span class="skill-chip-gap">+${job.gapSkills.length - 3} more</span>` : ''}
                                </div>
                            </div>
                        ` : ''}
                        
                        <div class="opportunity-actions">
                            <button class="action-btn" onclick="event.stopPropagation(); generatePitch(${job.id})">
                                ✍ Generate Pitch
                            </button>
                            <button class="action-btn" onclick="event.stopPropagation(); viewOnNetwork(${job.id})">
                                🗺 View on Network
                            </button>
                        </div>
                    </div>
                `;
            });
            
            html += '</div>';
            resultsDiv.innerHTML = html;
        }
        
        function searchOpportunities() {
            const resultsDiv = document.getElementById('opportunitiesResults');
            resultsDiv.innerHTML = `
                <div class="loading-state">
                    <div class="loading-spinner"></div>
                    <p style="font-size: 1.2em;">Searching for opportunities...</p>
                    <p style="margin-top: 10px; color: #6b7280;">This feature will scrape job boards in the next update</p>
                </div>
            `;
            
            // Simulate loading
            setTimeout(() => {
                renderOpportunities();
            }, 2000);
        }
        
        function viewOpportunityDetail(jobId) {
            const job = opportunitiesData.find(j => j.id === jobId);
            alert(`Detailed view for ${job.title} at ${job.company}\n\nMatch: ${job.matchScore}%\nMatched Skills: ${job.matchedSkills.length}\nGaps: ${job.gapSkills.length}\n\nFull detail view coming in next update!`);
        }
        
        function generatePitch(jobId) {
            const job = opportunitiesData.find(j => j.id === jobId);
            alert(`Pitch generator for ${job.title}\n\nThis will use your skill evidence to generate a customized cover letter.\n\nComing in next update!`);
        }
        
        function viewOnNetwork(jobId) {
            const job = opportunitiesData.find(j => j.id === jobId);
            alert(`Network visualization for ${job.title}\n\nThis will highlight your matching skills on the network graph.\n\nComing in next update!`);
        }
        
        // Resize handler
        window.addEventListener('resize', () => {
            if (currentView === 'network') {
                initNetwork();
            }
        });
    

### data: skill_evidence.json, 51792 bytes — head not shown